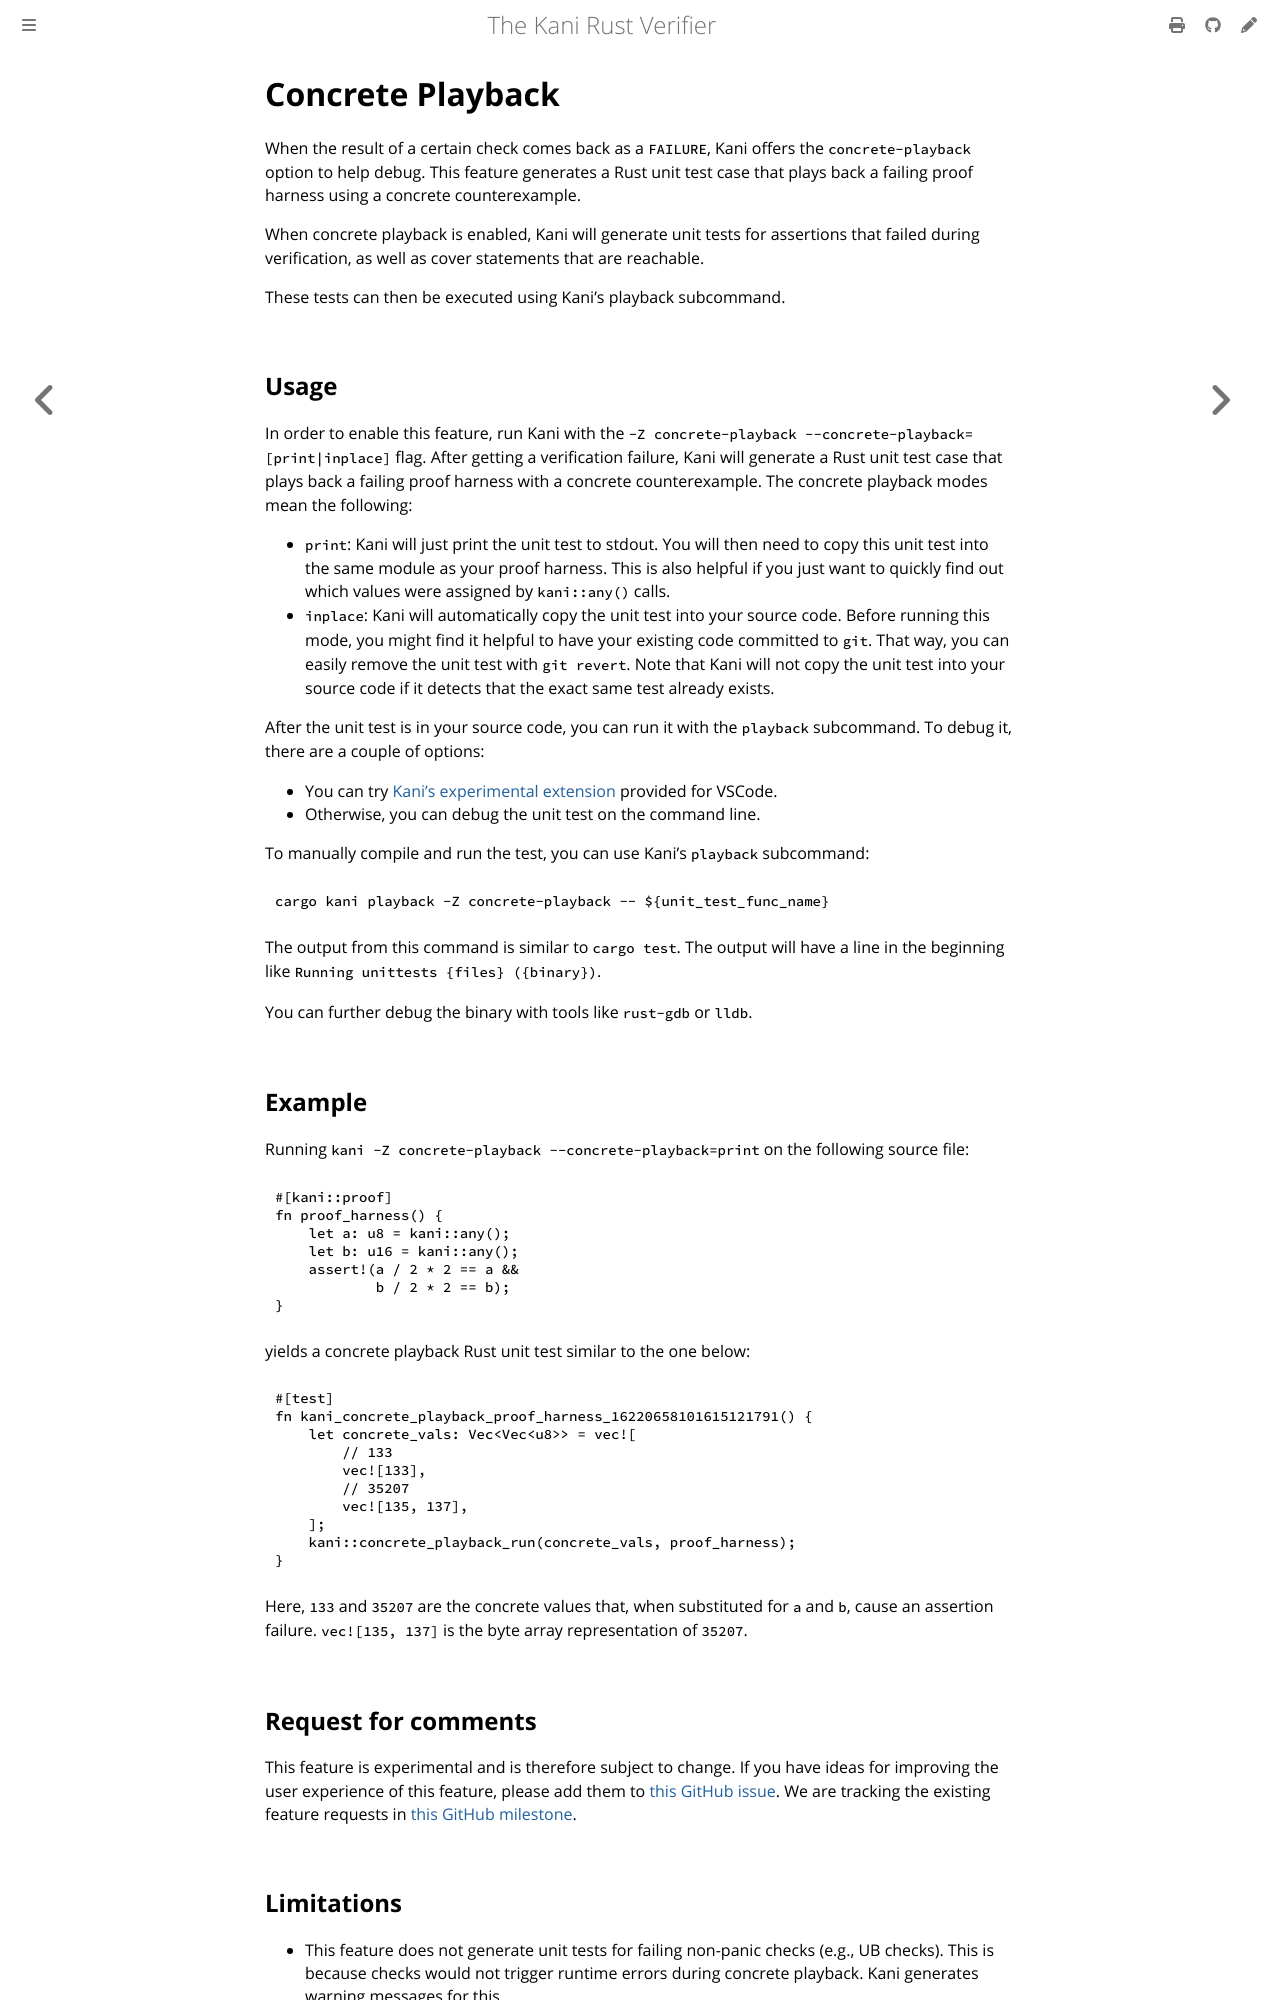

repository: model-checking/kani · page: reference/experimental/concrete-playback.html · generator: mdbook

# Concrete Playback

When the result of a certain check comes back as a `FAILURE`, Kani offers the `concrete-playback` option to help debug. This feature generates a Rust unit test case that plays back a failing proof harness using a concrete counterexample.

When concrete playback is enabled, Kani will generate unit tests for assertions that failed during verification,
as well as cover statements that are reachable.

These tests can then be executed using Kani's playback subcommand.

## Usage

In order to enable this feature, run Kani with the `-Z concrete-playback --concrete-playback=[print|inplace]` flag.
After getting a verification failure, Kani will generate a Rust unit test case that plays back a failing
proof harness with a concrete counterexample.
The concrete playback modes mean the following:
* `print`: Kani will just print the unit test to stdout.
You will then need to copy this unit test into the same module as your proof harness.
This is also helpful if you just want to quickly find out which values were assigned by `kani::any()` calls.
* `inplace`: Kani will automatically copy the unit test into your source code.
Before running this mode, you might find it helpful to have your existing code committed to `git`.
That way, you can easily remove the unit test with `git revert`.
Note that Kani will not copy the unit test into your source code if it detects
that the exact same test already exists. 

After the unit test is in your source code, you can run it with the `playback` subcommand.
To debug it, there are a couple of options:
* You can try [Kani's experimental extension](https://github.com/model-checking/kani-vscode-extension)
provided for VSCode.
* Otherwise, you can debug the unit test on the command line.

To manually compile and run the test, you can use Kani's `playback` subcommand:
```
cargo kani playback -Z concrete-playback -- ${unit_test_func_name}
```

The output from this command is similar to `cargo test`.
The output will have a line in the beginning like
`Running unittests {files} ({binary})`.

You can further debug the binary with tools like `rust-gdb` or `lldb`.

## Example

Running `kani -Z concrete-playback --concrete-playback=print` on the following source file:
```rust
#[kani::proof]
fn proof_harness() {
    let a: u8 = kani::any();
    let b: u16 = kani::any();
    assert!(a / 2 * 2 == a &&
            b / 2 * 2 == b);
}
```
yields a concrete playback Rust unit test similar to the one below:
```rust
#[test]
fn kani_concrete_playback_proof_harness_16220658101615121791() {
    let concrete_vals: Vec<Vec<u8>> = vec![
        // 133
        vec![133],
        // 35207
        vec![135, 137],
    ];
    kani::concrete_playback_run(concrete_vals, proof_harness);
}
```
Here, `133` and `35207` are the concrete values that, when substituted for `a` and `b`,
cause an assertion failure.
`vec![135, 137]` is the byte array representation of `35207`.

## Request for comments

This feature is experimental and is therefore subject to change.
If you have ideas for improving the user experience of this feature,
please add them to [this GitHub issue](https://github.com/model-checking/kani/issues/1536).
We are tracking the existing feature requests in
[this GitHub milestone](https://github.com/model-checking/kani/milestone/10).
